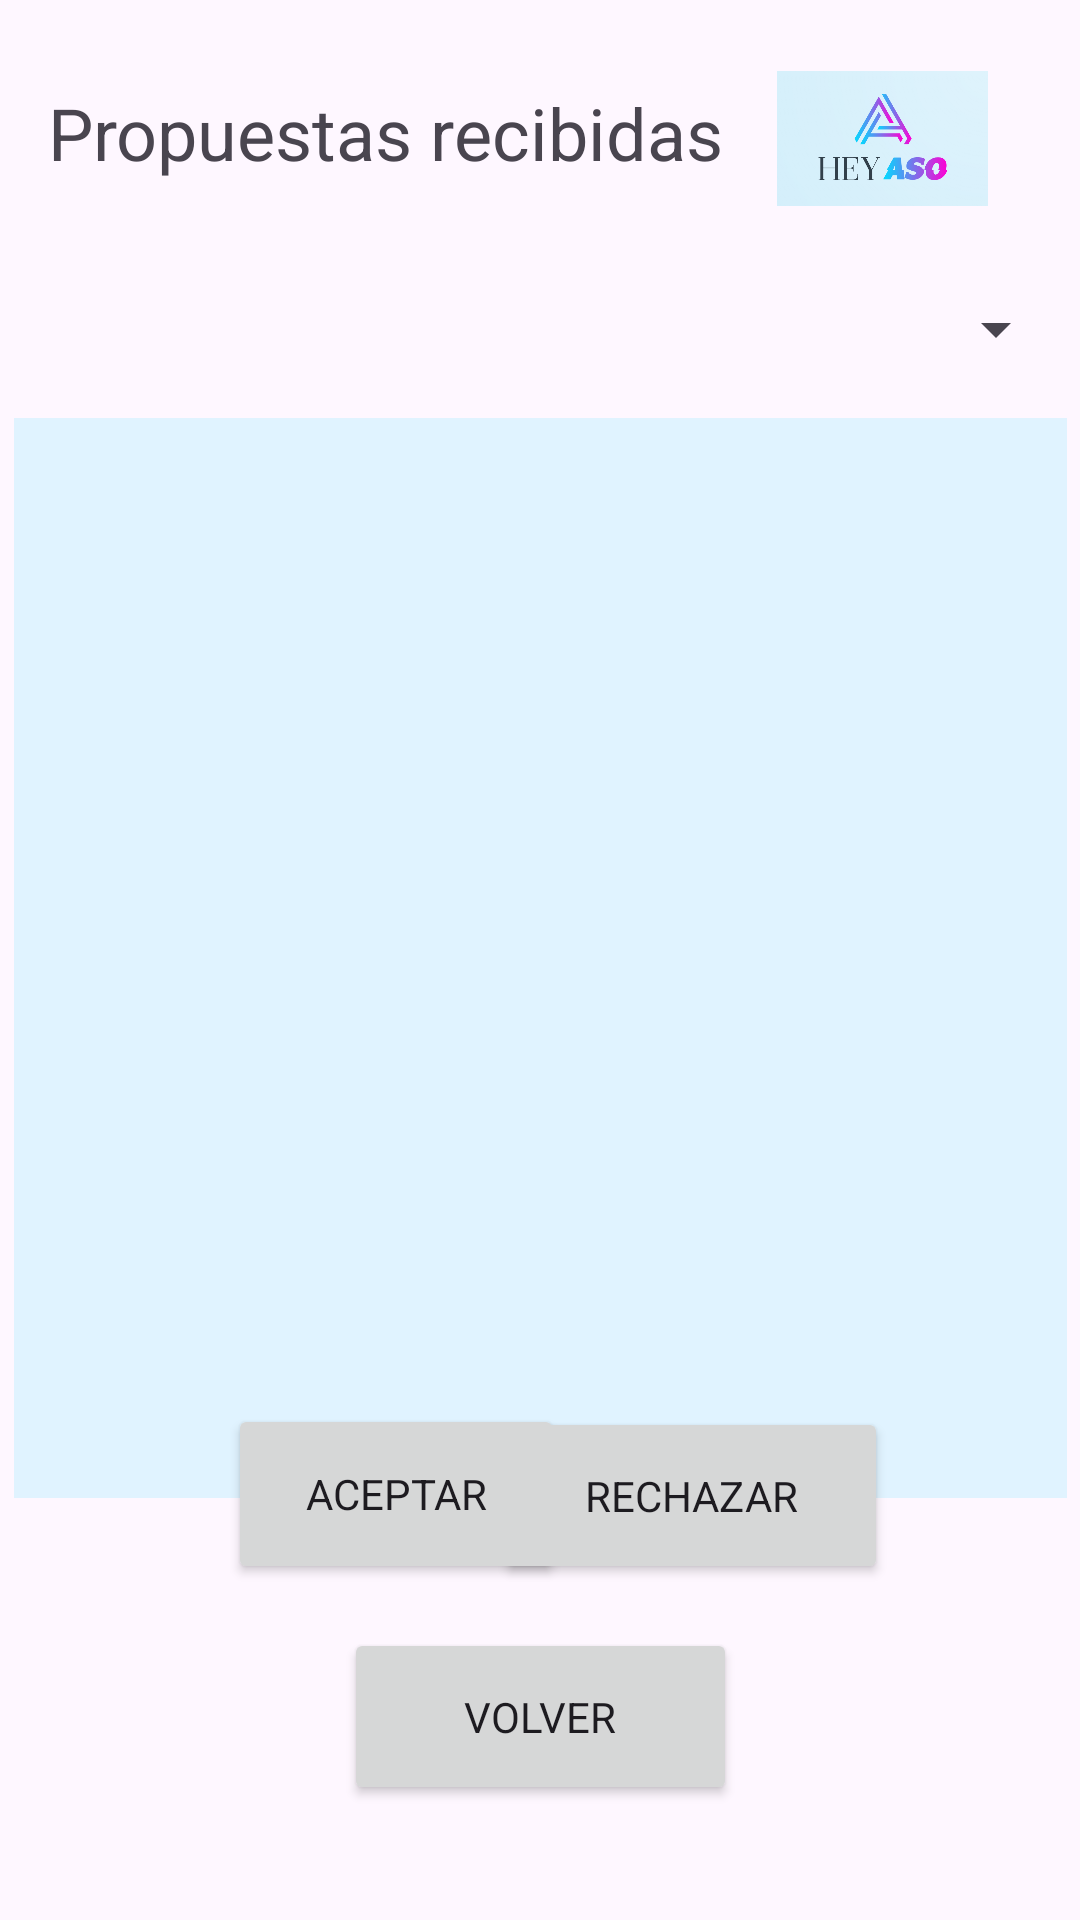

Layout XML and referenced resources for this Android screen:
<!-- AndroidManifest.xml: application theme Theme.Proyecto1_AP_HeyAso -->
<!-- res/layout/activity_procesar_propuestas.xml -->
<?xml version="1.0" encoding="utf-8"?>
<androidx.constraintlayout.widget.ConstraintLayout xmlns:android="http://schemas.android.com/apk/res/android"
    xmlns:app="http://schemas.android.com/apk/res-auto"
    xmlns:tools="http://schemas.android.com/tools"
    android:layout_width="match_parent"
    android:layout_height="match_parent"
    tools:context=".Procesar_propuestas">

    <ImageView
        android:id="@+id/imagenHeyASO2"
        android:layout_width="77dp"
        android:layout_height="45dp"
        app:layout_constraintBottom_toBottomOf="parent"
        app:layout_constraintEnd_toEndOf="parent"
        app:layout_constraintHorizontal_bias="0.904"
        app:layout_constraintStart_toStartOf="parent"
        app:layout_constraintTop_toTopOf="parent"
        app:layout_constraintVertical_bias="0.04"
        app:srcCompat="@drawable/logo" />

    <TextView
        android:id="@+id/txtProcesarPropuestas"
        android:layout_width="271dp"
        android:layout_height="43dp"
        android:layout_marginStart="16dp"
        android:layout_marginTop="28dp"
        android:fontFamily="sans-serif"
        android:text="Propuestas recibidas"
        android:textAlignment="textStart"
        android:textSize="24sp"
        app:layout_constraintStart_toStartOf="parent"
        app:layout_constraintTop_toTopOf="parent" />

    <Spinner
        android:id="@+id/spinnerPropuestas"
        android:layout_width="353dp"
        android:layout_height="59dp"
        app:layout_constraintBottom_toBottomOf="parent"
        app:layout_constraintEnd_toEndOf="parent"
        app:layout_constraintHorizontal_bias="0.448"
        app:layout_constraintStart_toStartOf="parent"
        app:layout_constraintTop_toTopOf="parent"
        app:layout_constraintVertical_bias="0.138" />

    <TextView
        android:id="@+id/txtMostrarInfoPropuesta"
        android:layout_width="351dp"
        android:layout_height="360dp"
        android:background="@android:color/system_accent2_50"
        android:text=""
        app:layout_constraintBottom_toBottomOf="parent"
        app:layout_constraintEnd_toEndOf="parent"
        app:layout_constraintStart_toStartOf="parent"
        app:layout_constraintTop_toTopOf="parent"
        app:layout_constraintVertical_bias="0.498" />

    <Button
        android:id="@+id/btnAceptar"
        android:layout_width="112dp"
        android:layout_height="60dp"
        android:layout_marginStart="76dp"
        android:layout_marginBottom="112dp"
        android:fontFamily="sans-serif"
        android:text="Aceptar"
        android:textAlignment="center"
        android:textSize="14sp"
        app:layout_constraintBottom_toBottomOf="parent"
        app:layout_constraintStart_toStartOf="parent" />

    <Button
        android:id="@+id/btnRechazar"
        android:layout_width="131dp"
        android:layout_height="59dp"
        android:layout_marginEnd="64dp"
        android:layout_marginBottom="112dp"
        android:fontFamily="sans-serif"
        android:text="Rechazar"
        android:textAlignment="center"
        android:textSize="14sp"
        app:layout_constraintBottom_toBottomOf="parent"
        app:layout_constraintEnd_toEndOf="parent" />

    <Button
        android:id="@+id/btnVolverForoProcesar"
        android:layout_width="131dp"
        android:layout_height="59dp"
        android:fontFamily="sans-serif"
        android:text="Volver"
        android:textAlignment="center"
        android:textSize="14sp"
        app:layout_constraintBottom_toBottomOf="parent"
        app:layout_constraintEnd_toEndOf="parent"
        app:layout_constraintStart_toStartOf="parent"
        app:layout_constraintTop_toTopOf="parent"
        app:layout_constraintVertical_bias="0.934" />
</androidx.constraintlayout.widget.ConstraintLayout>
<!-- resources referenced by this layout -->
<resources>
  <!-- drawable logo: png bitmap (drawable, 105262 bytes) -->
  <style name="Theme.Proyecto1_AP_HeyAso" parent="Base.Theme.Proyecto1_AP_HeyAso" />
  <style name="Base.Theme.Proyecto1_AP_HeyAso" parent="Theme.Material3.DayNight.NoActionBar">
          
          
      </style>
</resources>
